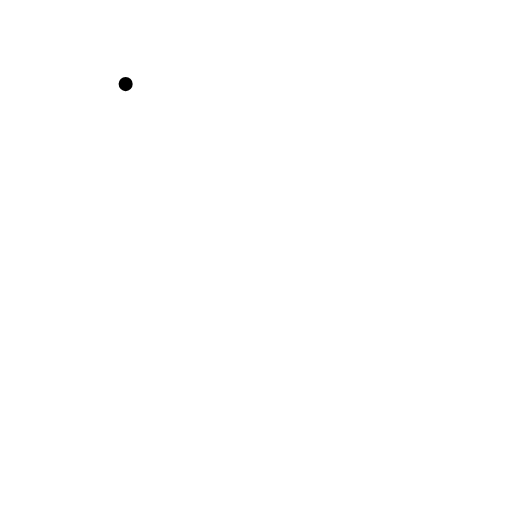
t = 0.00 s
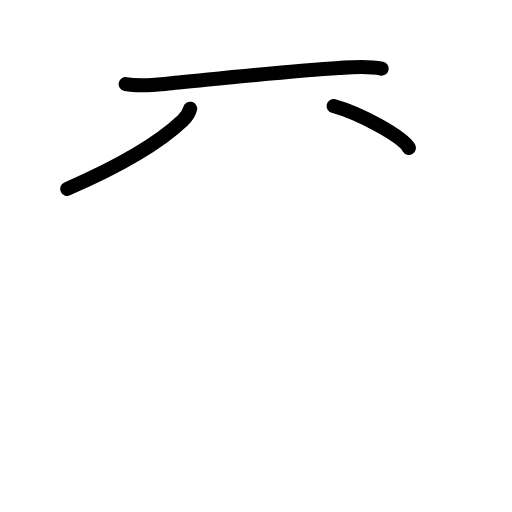
t = 2.80 s
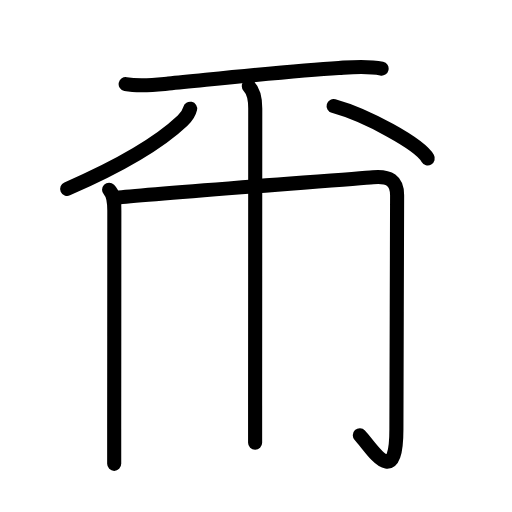
t = 5.60 s
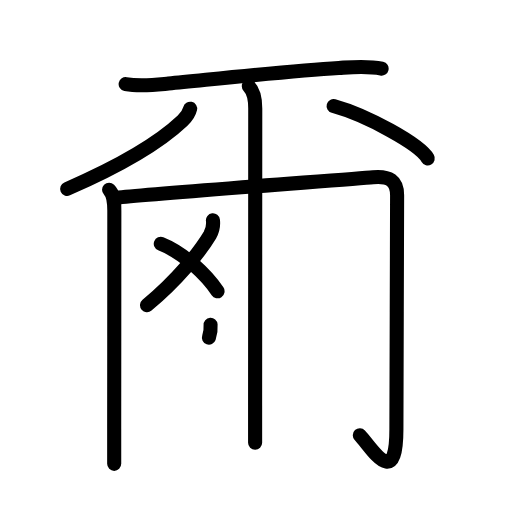
t = 8.40 s
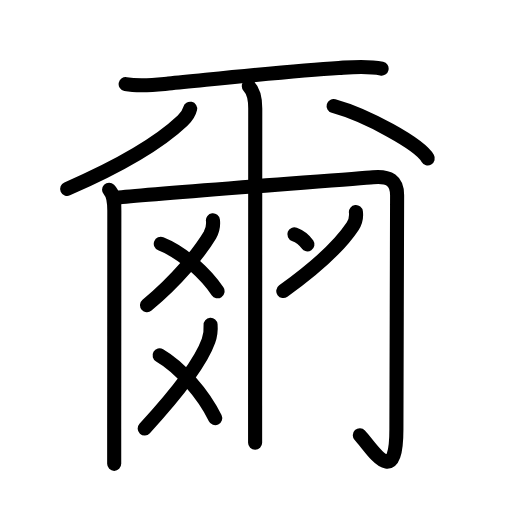
t = 11.20 s
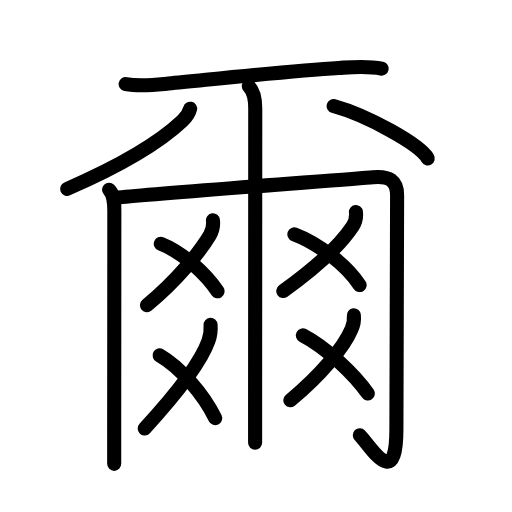
t = 14.00 s

The animated SVG that drew these frames (rendered in a browser with its animation timeline set to each time). Animation: 41 SMIL elements (animate=41); one cycle of 14.00 s.

<?xml version="1.0" encoding="UTF-8"?>
<!--
AniKanjiVG is licensed by CC-BY-SA Paul C. Sommerhoff (https://bitbucket.org/sommerhoff/anikanjivg).
AniKanjiVG uses KanjiVG which is licensed by CC-BY-SA Ulrich Apel (http://kanjivg.tagaini.net).
See also http://creativecommons.org/licenses/by-sa/3.0/
-->
<svg xmlns:kvg='http://kanjivg.tagaini.net' xmlns='http://www.w3.org/2000/svg' width='109' height='109' viewBox='0 0 109 109' style='fill:none;stroke:#000000;stroke-width:3;stroke-linecap:round;stroke-linejoin:round;' id="kvg:kanji_0723e"><g id="kvg:0723e" kvg:element="爾"><g id="kvg:0723e-g1" kvg:element="一" kvg:radical="nelson"><path id="kvg:0723e-s1" kvg:type="㇐" d="M26.75,17.9c3.12,0.6,6.31,0.17,9.13-0.11c9.91-0.96,26.17-2.73,36.24-3.33c3-0.18,6.15-0.49,9.12,0.16"><animate attributeName="d" begin="0.0s" dur="0.3333333333333333s" from="M26.75,17.9C26.75,17.9,26.75,17.9,26.75,17.9" to="M26.75,17.9c3.12,0.6,6.31,0.17,9.13-0.11" />
<animate attributeName="d" begin="0.3333333333333333s" dur="0.3333333333333333s" from="M26.75,17.9c3.12,0.6,6.31,0.17,9.13-0.11c0,0,0,0,0,0,0" to="M26.75,17.9c3.12,0.6,6.31,0.17,9.13-0.11c9.91-0.96,26.17-2.73,36.24-3.33" />
<animate attributeName="d" begin="0.6666666666666666s" dur="0.3333333333333333s" from="M26.75,17.9c3.12,0.6,6.31,0.17,9.13-0.11c9.91-0.96,26.17-2.73,36.24-3.33c0,0,0,0,0,0,0" to="M26.75,17.9c3.12,0.6,6.31,0.17,9.13-0.11c9.91-0.96,26.17-2.73,36.24-3.33c3-0.18,6.15-0.49,9.12,0.16" />
</path>
</g>
<g id="kvg:0723e-g2" kvg:element="八"><g id="kvg:0723e-g3" kvg:position="left"><path id="kvg:0723e-s2" kvg:type="㇒" d="M40.48,23.14c-0.23,0.98-0.84,1.82-1.61,2.55c-3.62,3.43-11.12,8.68-24.57,14.52"><animate attributeName="d" begin="1.0s" dur="0.5s" from="M40.48,23.14C40.48,23.14,40.48,23.14,40.48,23.14" to="M40.48,23.14c-0.23,0.98-0.84,1.82-1.61,2.55" />
<animate attributeName="d" begin="1.5s" dur="0.5s" from="M40.48,23.14c-0.23,0.98-0.84,1.82-1.61,2.55c0,0,0,0,0,0,0" to="M40.48,23.14c-0.23,0.98-0.84,1.82-1.61,2.55c-3.62,3.43-11.12,8.68-24.57,14.52" />
<animate attributeName="d" begin="0s" dur="1.0s" from="M-100,-100" to="M-100,-100" />
</path>
</g>
<g id="kvg:0723e-g4" kvg:position="right"><path id="kvg:0723e-s3" kvg:type="㇏" d="M71.02,22.58c7.07,1.96,18.27,8.08,20.04,11.13"><animate attributeName="d" begin="2.0s" dur="1.0s" from="M71.02,22.58C71.02,22.58,71.02,22.58,71.02,22.58" to="M71.02,22.58c7.07,1.96,18.27,8.08,20.04,11.13" />
<animate attributeName="d" begin="0s" dur="2.0s" from="M-100,-100" to="M-100,-100" />
</path>
</g>
</g>
<g id="kvg:0723e-g5" kvg:element="冂"><path id="kvg:0723e-s4" kvg:type="㇑" d="M23.22,40.38c1.07,1.07,1.12,2.53,1.12,4.48c0,5.15-0.02,32.67-0.03,46.39c0,3.98,0,6.77,0,7.5"><animate attributeName="d" begin="3.0s" dur="0.3333333333333333s" from="M23.22,40.38C23.22,40.38,23.22,40.38,23.22,40.38" to="M23.22,40.38c1.07,1.07,1.12,2.53,1.12,4.48" />
<animate attributeName="d" begin="3.3333333333333335s" dur="0.3333333333333333s" from="M23.22,40.38c1.07,1.07,1.12,2.53,1.12,4.48c0,0,0,0,0,0,0" to="M23.22,40.38c1.07,1.07,1.12,2.53,1.12,4.48c0,5.15-0.02,32.67-0.03,46.39" />
<animate attributeName="d" begin="3.6666666666666665s" dur="0.3333333333333333s" from="M23.22,40.38c1.07,1.07,1.12,2.53,1.12,4.48c0,5.15-0.02,32.67-0.03,46.39c0,0,0,0,0,0,0" to="M23.22,40.38c1.07,1.07,1.12,2.53,1.12,4.48c0,5.15-0.02,32.67-0.03,46.39c0,3.98,0,6.77,0,7.5" />
<animate attributeName="d" begin="0s" dur="3.0s" from="M-100,-100" to="M-100,-100" />
</path>
<path id="kvg:0723e-s5" kvg:type="㇆a" d="M25.34,42.03c8.24-0.86,49.79-3.91,54.06-4.3c3.51-0.32,5.14,0.77,5.14,3.83c0,5.19-0.15,44.87-0.15,49.81c0,13.12-5.18,4.08-7.79,1.29"><animate attributeName="d" begin="4.0s" dur="0.25s" from="M25.34,42.03C25.34,42.03,25.34,42.03,25.34,42.03" to="M25.34,42.03c8.24-0.86,49.79-3.91,54.06-4.3" />
<animate attributeName="d" begin="4.25s" dur="0.25s" from="M25.34,42.03c8.24-0.86,49.79-3.91,54.06-4.3c0,0,0,0,0,0,0" to="M25.34,42.03c8.24-0.86,49.79-3.91,54.06-4.3c3.51-0.32,5.14,0.77,5.14,3.83" />
<animate attributeName="d" begin="4.5s" dur="0.25s" from="M25.34,42.03c8.24-0.86,49.79-3.91,54.06-4.3c3.51-0.32,5.14,0.77,5.14,3.83c0,0,0,0,0,0,0" to="M25.34,42.03c8.24-0.86,49.79-3.91,54.06-4.3c3.51-0.32,5.14,0.77,5.14,3.83c0,5.19-0.15,44.87-0.15,49.81" />
<animate attributeName="d" begin="4.75s" dur="0.25s" from="M25.34,42.03c8.24-0.86,49.79-3.91,54.06-4.3c3.51-0.32,5.14,0.77,5.14,3.83c0,5.19-0.15,44.87-0.15,49.81c0,0,0,0,0,0,0" to="M25.34,42.03c8.24-0.86,49.79-3.91,54.06-4.3c3.51-0.32,5.14,0.77,5.14,3.83c0,5.19-0.15,44.87-0.15,49.81c0,13.12-5.18,4.08-7.79,1.29" />
<animate attributeName="d" begin="0s" dur="4.0s" from="M-100,-100" to="M-100,-100" />
</path>
</g>
<path id="kvg:0723e-s6" kvg:type="㇑" d="M52.97,18.38c1.14,1.14,1.37,2.87,1.37,4.73c0,4.12-0.02,45.33-0.03,63.14c0,4.39,0,7.36,0,8"><animate attributeName="d" begin="5.0s" dur="0.3333333333333333s" from="M52.97,18.38C52.97,18.38,52.97,18.38,52.97,18.38" to="M52.97,18.38c1.14,1.14,1.37,2.87,1.37,4.73" />
<animate attributeName="d" begin="5.333333333333333s" dur="0.3333333333333333s" from="M52.97,18.38c1.14,1.14,1.37,2.87,1.37,4.73c0,0,0,0,0,0,0" to="M52.97,18.38c1.14,1.14,1.37,2.87,1.37,4.73c0,4.12-0.02,45.33-0.03,63.14" />
<animate attributeName="d" begin="5.666666666666667s" dur="0.3333333333333333s" from="M52.97,18.38c1.14,1.14,1.37,2.87,1.37,4.73c0,4.12-0.02,45.33-0.03,63.14c0,0,0,0,0,0,0" to="M52.97,18.38c1.14,1.14,1.37,2.87,1.37,4.73c0,4.12-0.02,45.33-0.03,63.14c0,4.39,0,7.36,0,8" />
<animate attributeName="d" begin="0s" dur="5.0s" from="M-100,-100" to="M-100,-100" />
</path>
<g id="kvg:0723e-g6" kvg:element="爻" kvg:variant="true" kvg:radical="tradit"><g id="kvg:0723e-g7" kvg:element="乂" kvg:variant="true" kvg:position="top"><g id="kvg:0723e-g8" kvg:element="丿"><path id="kvg:0723e-s7" kvg:type="㇒" d="M45.33,46.89c0.13,1.1-0.07,2.13-0.61,3.09c-2.35,3.89-6.96,9.6-13.42,14.98"><animate attributeName="d" begin="6.0s" dur="0.5s" from="M45.33,46.89C45.33,46.89,45.33,46.89,45.33,46.89" to="M45.33,46.89c0.13,1.1-0.07,2.13-0.61,3.09" />
<animate attributeName="d" begin="6.5s" dur="0.5s" from="M45.33,46.89c0.13,1.1-0.07,2.13-0.61,3.09c0,0,0,0,0,0,0" to="M45.33,46.89c0.13,1.1-0.07,2.13-0.61,3.09c-2.35,3.89-6.96,9.6-13.42,14.98" />
<animate attributeName="d" begin="0s" dur="6.0s" from="M-100,-100" to="M-100,-100" />
</path>
</g>
<path id="kvg:0723e-s8" kvg:type="㇔/㇏" d="M34.23,51.9c4.95,1.97,9.77,6.64,12.08,10.11"><animate attributeName="d" begin="7.0s" dur="1.0s" from="M34.23,51.9C34.23,51.9,34.23,51.9,34.23,51.9" to="M34.23,51.9c4.95,1.97,9.77,6.64,12.08,10.11" />
<animate attributeName="d" begin="0s" dur="7.0s" from="M-100,-100" to="M-100,-100" />
</path>
</g>
<g id="kvg:0723e-g9" kvg:element="乂" kvg:variant="true" kvg:position="bottom"><g id="kvg:0723e-g10" kvg:element="丿"><path id="kvg:0723e-s9" kvg:type="㇒" d="M44.83,69.14c0.09,1.19-0.04,2.27-0.44,3.41c-1.62,4.58-7.03,11.52-13.59,18.67"><animate attributeName="d" begin="8.0s" dur="0.5s" from="M44.83,69.14C44.83,69.14,44.83,69.14,44.83,69.14" to="M44.83,69.14c0.09,1.19-0.04,2.27-0.44,3.41" />
<animate attributeName="d" begin="8.5s" dur="0.5s" from="M44.83,69.14c0.09,1.19-0.04,2.27-0.44,3.41c0,0,0,0,0,0,0" to="M44.83,69.14c0.09,1.19-0.04,2.27-0.44,3.41c-1.62,4.58-7.03,11.52-13.59,18.67" />
<animate attributeName="d" begin="0s" dur="8.0s" from="M-100,-100" to="M-100,-100" />
</path>
</g>
<path id="kvg:0723e-s10" kvg:type="㇔/㇏" d="M33.98,75.65c4.27,2.47,9.27,8.1,11.83,13.36"><animate attributeName="d" begin="9.0s" dur="1.0s" from="M33.98,75.65C33.98,75.65,33.98,75.65,33.98,75.65" to="M33.98,75.65c4.27,2.47,9.27,8.1,11.83,13.36" />
<animate attributeName="d" begin="0s" dur="9.0s" from="M-100,-100" to="M-100,-100" />
</path>
</g>
</g>
<g id="kvg:0723e-g11" kvg:element="爻" kvg:variant="true" kvg:radical="tradit"><g id="kvg:0723e-g12" kvg:element="乂" kvg:variant="true" kvg:position="top"><g id="kvg:0723e-g13" kvg:element="丿"><path id="kvg:0723e-s11" kvg:type="㇒" d="M75.77,45.14c0.13,1.09-0.08,2.11-0.69,3.02c-2.45,3.71-7.7,8.71-14.77,13.8"><animate attributeName="d" begin="10.0s" dur="0.5s" from="M75.77,45.14C75.77,45.14,75.77,45.14,75.77,45.14" to="M75.77,45.14c0.13,1.09-0.08,2.11-0.69,3.02" />
<animate attributeName="d" begin="10.5s" dur="0.5s" from="M75.77,45.14c0.13,1.09-0.08,2.11-0.69,3.02c0,0,0,0,0,0,0" to="M75.77,45.14c0.13,1.09-0.08,2.11-0.69,3.02c-2.45,3.71-7.7,8.71-14.77,13.8" />
<animate attributeName="d" begin="0s" dur="10.0s" from="M-100,-100" to="M-100,-100" />
</path>
</g>
<path id="kvg:0723e-s12" kvg:type="㇔/㇏" d="M62.67,49.88c4.95,1.87,10.95,6.37,13.89,10.8"><animate attributeName="d" begin="11.0s" dur="1.0s" from="M62.67,49.88C62.67,49.88,62.67,49.88,62.67,49.88" to="M62.67,49.88c4.95,1.87,10.95,6.37,13.89,10.8" />
<animate attributeName="d" begin="0s" dur="11.0s" from="M-100,-100" to="M-100,-100" />
</path>
</g>
<g id="kvg:0723e-g14" kvg:element="乂" kvg:variant="true" kvg:position="bottom"><g id="kvg:0723e-g15" kvg:element="丿"><path id="kvg:0723e-s13" kvg:type="㇒" d="M75.33,67.14c0.12,1.06-0.06,2.06-0.53,3.01c-1.6,3.81-6.48,9.64-13,15.07"><animate attributeName="d" begin="12.0s" dur="0.5s" from="M75.33,67.14C75.33,67.14,75.33,67.14,75.33,67.14" to="M75.33,67.14c0.12,1.06-0.06,2.06-0.53,3.01" />
<animate attributeName="d" begin="12.5s" dur="0.5s" from="M75.33,67.14c0.12,1.06-0.06,2.06-0.53,3.01c0,0,0,0,0,0,0" to="M75.33,67.14c0.12,1.06-0.06,2.06-0.53,3.01c-1.6,3.81-6.48,9.64-13,15.07" />
<animate attributeName="d" begin="0s" dur="12.0s" from="M-100,-100" to="M-100,-100" />
</path>
</g>
<path id="kvg:0723e-s14" kvg:type="㇔/㇏" d="M64.47,71.4C69.5,74,75.5,79.75,78.31,83.77"><animate attributeName="d" begin="13.0s" dur="1.0s" from="M64.47,71.4C64.47,71.4,64.47,71.4,64.47,71.4" to="M64.47,71.4C69.5,74,75.5,79.75,78.31,83.77" />
<animate attributeName="d" begin="0s" dur="13.0s" from="M-100,-100" to="M-100,-100" />
</path>
</g>
</g>
</g>
</svg>
